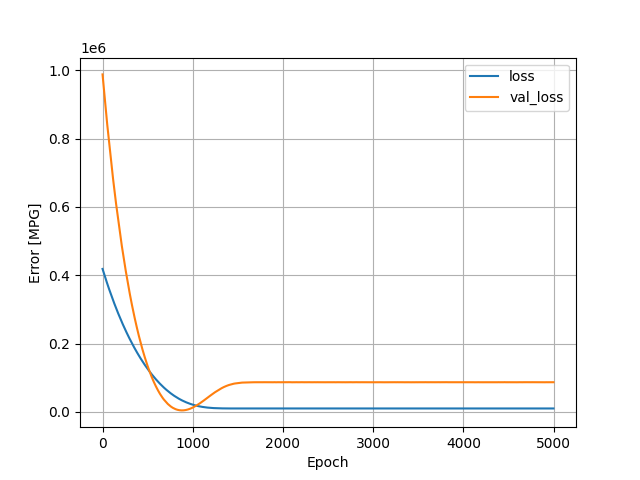

Source data for this figure (header and first rows):
, loss, val_loss, epoch
0, 418432, 987668, 0
1, 417582, 984779, 1
2, 416734, 981815, 2
3, 415878, 978863, 3
4, 415028, 975886, 4
5, 414172, 972959, 5
6, 413312, 970039, 6
7, 412459, 967148, 7
8, 411621, 964225, 8
9, 410789, 961261, 9
10, 409924, 958356, 10
11, 409106, 955398, 11
12, 408216, 952617, 12
13, 407396, 949726, 13
14, 406557, 946805, 14
15, 405715, 943946, 15
16, 404875, 941068, 16
17, 404047, 938177, 17
18, 403231, 935172, 18
19, 402356, 932393, 19
20, 401547, 929508, 20
21, 400701, 926767, 21
22, 399885, 923923, 22
23, 399064, 921049, 23
24, 398241, 918173, 24
25, 397392, 915442, 25
26, 396580, 912663, 26
27, 395770, 909816, 27
28, 394938, 907039, 28
29, 394114, 904309, 29
30, 393295, 901498, 30
31, 392466, 898807, 31
32, 391661, 895998, 32
33, 390835, 893239, 33
34, 390037, 890393, 34
35, 389202, 887616, 35
36, 388394, 884831, 36
37, 387585, 882015, 37
38, 386757, 879313, 38
39, 385952, 876557, 39
40, 385142, 873802, 40
41, 384343, 870999, 41
42, 383531, 868260, 42
43, 382729, 865460, 43
44, 381919, 862738, 44
45, 381121, 859977, 45
46, 380293, 857368, 46
47, 379522, 854593, 47
48, 378733, 851768, 48
49, 377909, 849123, 49
50, 377102, 846504, 50
51, 376327, 843778, 51
52, 375546, 840978, 52
53, 374707, 838473, 53
54, 373945, 835788, 54
55, 373153, 833116, 55
56, 372391, 830341, 56
57, 371556, 827819, 57
58, 370802, 825085, 58
59, 369997, 822530, 59
... 4,940 more rows
